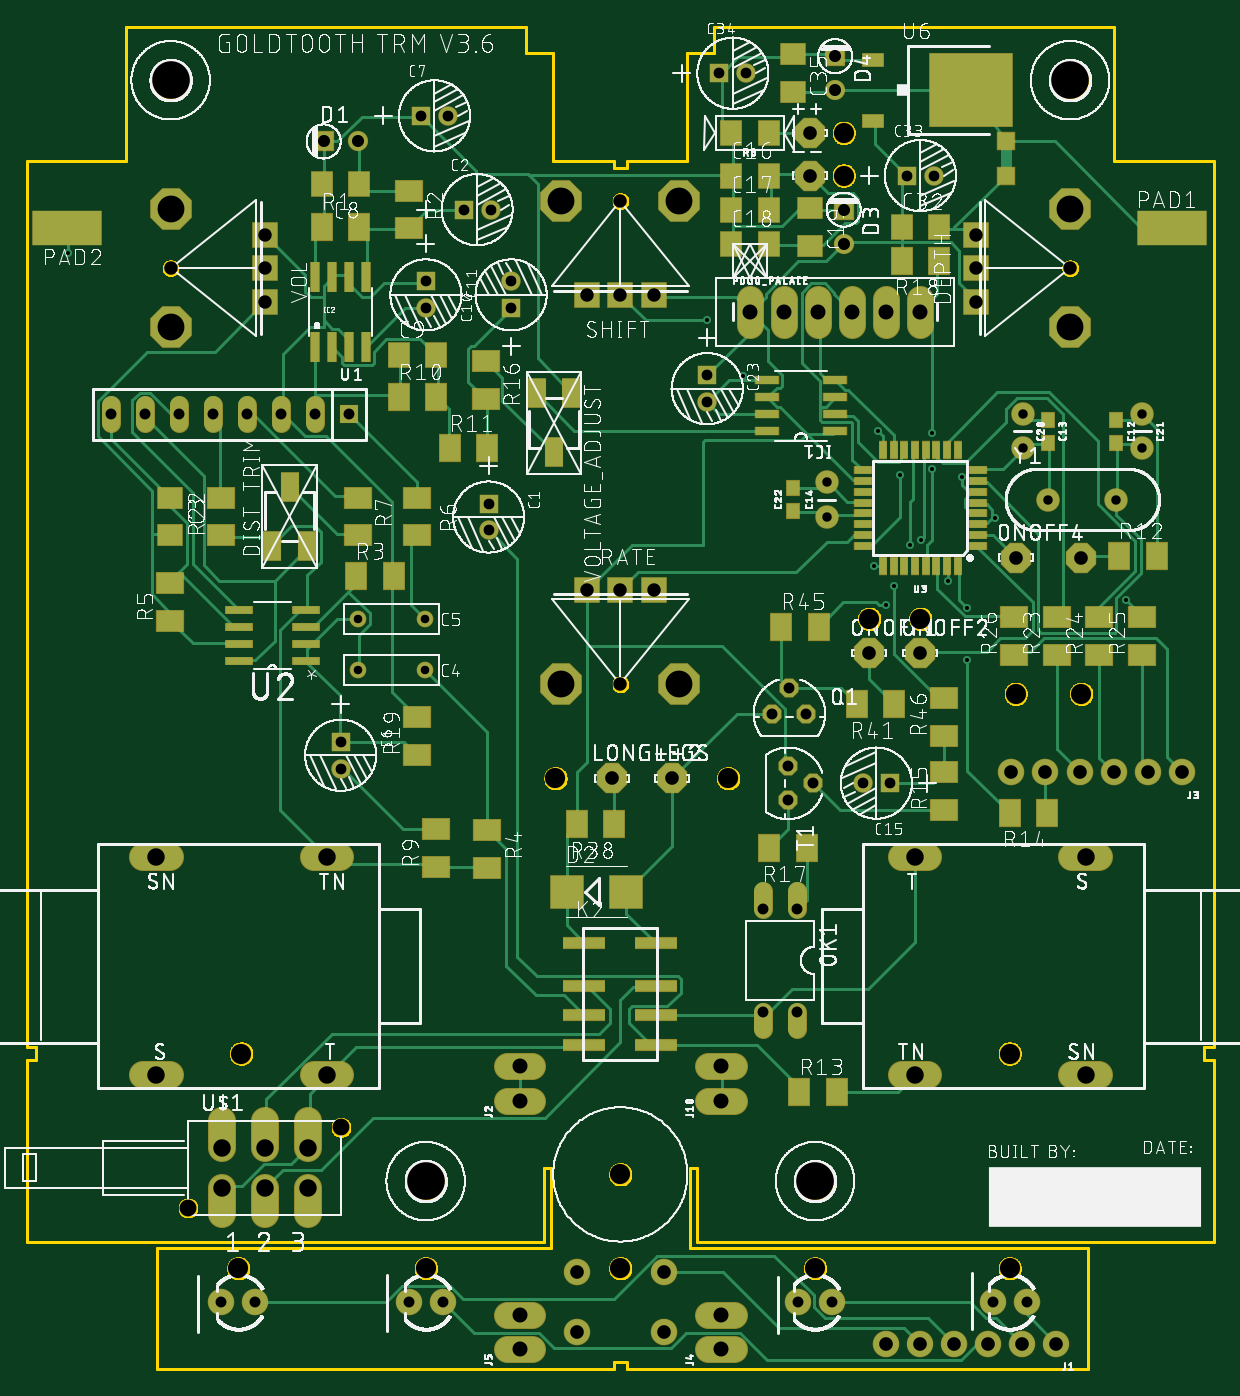
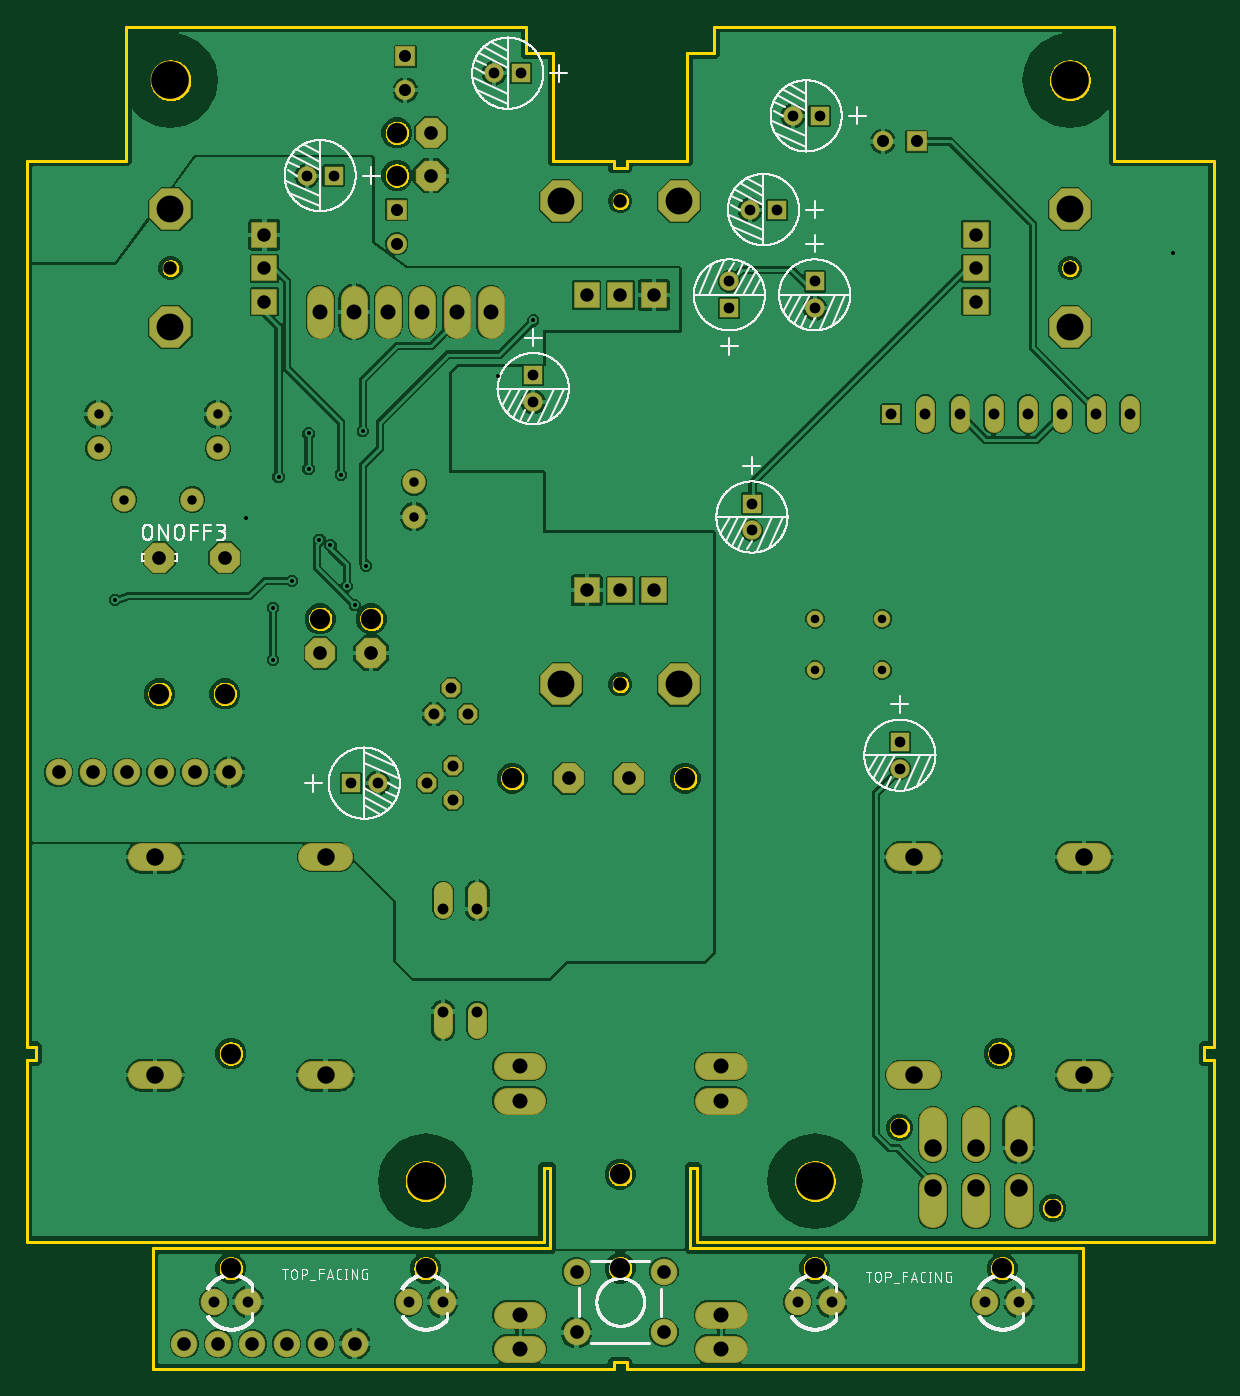
Circuit board: 10 layer files. Board 88.4 x 100.0 mm.
- bottom_copper: copper_bottom.gbr (159042 bytes)
- top_copper: copper_top.gbr (32010 bytes)
- drill: drills.DRD (2616 bytes)
- outline: profile.gbr (33762 bytes)
- bottom_silk: silkscreen_bottom.gbr (228670 bytes)
- top_silk: silkscreen_top.gbr (727582 bytes)
- bottom_mask: soldermask_bottom.gbr (4996 bytes)
- top_mask: soldermask_top.gbr (8699 bytes)
- paste: solderpaste_bottom.gbr (295 bytes)
- paste: solderpaste_top.gbr (3988 bytes)

=== bottom_copper: copper_bottom.gbr (159042 bytes, source omitted) ===
=== top_copper: copper_top.gbr (32010 bytes, source omitted) ===
=== drill: drills.DRD ===
M48
;GenerationSoftware,Autodesk,EAGLE,9.2.2*%
;CreationDate,2019-06-08T20:54:27Z*%
FMAT,2
ICI,OFF
METRIC,TZ,000.000
T14C0.300
T13C0.635
T12C0.700
T11C0.800
T10C0.813
T9C0.900
T8C1.000
T7C1.016
T6C1.118
T5C1.250
T4C1.300
T3C1.500
T2C2.000
T1C2.800
%
G90
M71
T1
X58700Y14000
X29700Y14000
X77700Y96000
X10700Y96000
T2
X77700Y86400
X10700Y86400
X10700Y77600
X39800Y51000
X48600Y51000
X77700Y77600
X48600Y87000
X39800Y87000
T3
X44200Y14500
X60835Y88900
X44200Y7500
X73200Y23500
X15951Y23500
X73200Y7500
X58700Y7500
X29720Y7500
X15750Y7500
X52231Y44000
X39370Y44000
X73651Y50294
X78518Y50294
X66550Y55880
X62740Y55880
X60835Y92075
T4
X9650Y38115
X14500Y16500
X17700Y16500
X20900Y16500
X20900Y13500
X22350Y21885
X17700Y13500
X14500Y13500
X66150Y21885
X66150Y38115
X78850Y21885
X78850Y38115
X22350Y38115
X9650Y21885
T5
X23400Y18000
X12000Y12000
T6
X66550Y78740
X64010Y78740
X36700Y4040
X36700Y1500
X51700Y4040
X51700Y1500
X36700Y22540
X36700Y20000
X51700Y22540
X51700Y20000
X61470Y78740
X58930Y78740
X56390Y78740
X53850Y78740
T7
X40949Y2739
X69055Y1890
X78518Y60426
X73651Y60426
X43551Y44000
X48050Y44000
X76675Y1890
X74135Y1890
X47451Y2739
X40949Y7261
X47451Y7261
X58295Y88900
X58295Y92075
X66550Y53340
X62740Y53340
X73326Y44456
X75866Y44456
X78406Y44456
X80946Y44456
X83486Y44456
X86026Y44456
X63975Y1890
X66515Y1890
X71595Y1890
T8
X44200Y58000
X46700Y58000
X44200Y51000
X10700Y82000
X70700Y79500
X17700Y84500
X70700Y84500
X41700Y58000
X17700Y82000
X46700Y80000
X44200Y80000
X41700Y80000
X70700Y82000
X17700Y79500
X44200Y87000
X77700Y82000
T9
X22100Y91440
X24640Y91440
X60200Y97790
X60200Y95250
X60835Y86360
X60835Y83820
T10
X71930Y5000
X74470Y5000
X8765Y71120
X59970Y5000
X57386Y34253
X18925Y71120
X16385Y71120
X13845Y71120
X28450Y5000
X30990Y5000
X14480Y5000
X17020Y5000
X21465Y71120
X24005Y71120
X6225Y71120
X55524Y48809
X54846Y34253
X54846Y26633
X57386Y26633
X56683Y42354
X58588Y43624
X56683Y44894
X56794Y50714
X58064Y48809
X11305Y71120
X57430Y5000
T11
X62270Y43641
X29720Y79010
X23370Y44720
X23370Y46720
X53580Y96520
X51580Y96520
X67550Y88900
X65550Y88900
X64270Y43641
X50675Y74025
X50675Y72025
X31355Y93345
X29355Y93345
X34387Y64466
X34387Y62466
X34530Y86360
X32530Y86360
X36070Y79010
X29720Y81010
X36070Y81010
T12
X81155Y64770
X76075Y64770
X74170Y71120
X74170Y68580
X83060Y71120
X83060Y68580
X59565Y66040
X59565Y63500
T13
X29680Y55880
X29680Y52070
X24680Y52070
X24680Y55880
T14
X70055Y52832
X70055Y56693
X72087Y63398
X3048Y83109
X53317Y73939
X64569Y58318
X65788Y61366
X63959Y56896
X66601Y61773
X69649Y66446
X63115Y59842
X50675Y78105
X65026Y66624
X81841Y57302
X68633Y58725
X67414Y69698
X67414Y67056
X63375Y69850
M30
=== outline: profile.gbr (33762 bytes, source omitted) ===
=== bottom_silk: silkscreen_bottom.gbr (228670 bytes, source omitted) ===
=== top_silk: silkscreen_top.gbr (727582 bytes, source omitted) ===
=== bottom_mask: soldermask_bottom.gbr ===
G04 EAGLE Gerber X2 export*
%TF.Part,Single*%
%TF.FileFunction,Soldermask,Bot,1*%
%TF.FilePolarity,Positive*%
%TF.GenerationSoftware,Autodesk,EAGLE,9.2.2*%
%TF.CreationDate,2019-06-08T20:54:27Z*%
G75*
%MOMM*%
%FSLAX34Y34*%
%LPD*%
%INSoldermask Bottom*%
%AMOC8*
5,1,8,0,0,1.08239X$1,22.5*%
G01*
%ADD10R,1.451600X1.451600*%
%ADD11C,1.451600*%
%ADD12C,1.752600*%
%ADD13C,1.244600*%
%ADD14C,1.509600*%
%ADD15R,1.509600X1.509600*%
%ADD16C,1.981200*%
%ADD17R,1.981200X1.981200*%
%ADD18P,3.357141X8X22.500000*%
%ADD19C,1.101600*%
%ADD20R,1.422400X1.422400*%
%ADD21C,1.422400*%
%ADD22P,3.357141X8X112.500000*%
%ADD23P,3.357141X8X202.500000*%
%ADD24P,3.357141X8X292.500000*%
%ADD25C,2.051600*%
%ADD26P,2.446851X8X22.500000*%
%ADD27C,1.351600*%
%ADD28C,1.981200*%
%ADD29C,2.901600*%
%ADD30P,1.539592X8X22.500000*%
%ADD31C,1.601600*%
%ADD32P,2.446851X8X202.500000*%
%ADD33P,1.539592X8X292.500000*%


D10*
X343874Y644664D03*
D11*
X343874Y624664D03*
D10*
X360700Y790100D03*
D11*
X360700Y810100D03*
D10*
X297200Y810100D03*
D11*
X297200Y790100D03*
D12*
X595650Y635000D03*
X595650Y660400D03*
D10*
X325300Y863600D03*
D11*
X345300Y863600D03*
D13*
X296800Y520700D03*
X246800Y520700D03*
D10*
X293550Y933450D03*
D11*
X313550Y933450D03*
D14*
X246400Y914400D03*
D15*
X221000Y914400D03*
D16*
X538500Y796798D02*
X538500Y778002D01*
X563900Y778002D02*
X563900Y796798D01*
X589300Y796798D02*
X589300Y778002D01*
X614700Y778002D02*
X614700Y796798D01*
X640100Y796798D02*
X640100Y778002D01*
X665500Y778002D02*
X665500Y796798D01*
D17*
X177000Y845000D03*
X177000Y820000D03*
X177000Y795000D03*
D18*
X107000Y864000D03*
X107000Y776000D03*
D19*
X107000Y820000D03*
D20*
X240050Y711200D03*
D21*
X214650Y717804D02*
X214650Y704596D01*
X189250Y704596D02*
X189250Y717804D01*
X163850Y717804D02*
X163850Y704596D01*
X138450Y704596D02*
X138450Y717804D01*
X113050Y717804D02*
X113050Y704596D01*
X87650Y704596D02*
X87650Y717804D01*
X62250Y717804D02*
X62250Y704596D01*
D12*
X760750Y647700D03*
X811550Y647700D03*
D17*
X417000Y580000D03*
X442000Y580000D03*
X467000Y580000D03*
D22*
X398000Y510000D03*
X486000Y510000D03*
D19*
X442000Y510000D03*
D17*
X707000Y795000D03*
X707000Y820000D03*
X707000Y845000D03*
D23*
X777000Y776000D03*
X777000Y864000D03*
D19*
X777000Y820000D03*
D17*
X467000Y800000D03*
X442000Y800000D03*
X417000Y800000D03*
D24*
X486000Y870000D03*
X398000Y870000D03*
D19*
X442000Y870000D03*
D25*
X106250Y218850D02*
X86750Y218850D01*
X86750Y381150D02*
X106250Y381150D01*
X213750Y218850D02*
X233250Y218850D01*
X233250Y381150D02*
X213750Y381150D01*
X778750Y381150D02*
X798250Y381150D01*
X798250Y218850D02*
X778750Y218850D01*
X671250Y381150D02*
X651750Y381150D01*
X651750Y218850D02*
X671250Y218850D01*
D10*
X655500Y889000D03*
D11*
X675500Y889000D03*
D10*
X515800Y965200D03*
D11*
X535800Y965200D03*
D14*
X608350Y838200D03*
D15*
X608350Y863600D03*
D14*
X602000Y952500D03*
D15*
X602000Y977900D03*
D10*
X233700Y467200D03*
D11*
X233700Y447200D03*
D13*
X296800Y558800D03*
X246800Y558800D03*
D26*
X627400Y533400D03*
X665500Y533400D03*
X582950Y920750D03*
X582950Y889000D03*
D25*
X145000Y135000D02*
X145000Y115500D01*
X177000Y115500D02*
X177000Y135000D01*
X209000Y135000D02*
X209000Y115500D01*
X209000Y165000D02*
X209000Y184500D01*
X177000Y184500D02*
X177000Y165000D01*
X145000Y165000D02*
X145000Y184500D01*
D27*
X120000Y120000D03*
X234000Y180000D03*
D28*
X474512Y72606D03*
X409488Y72606D03*
X474512Y27394D03*
X409488Y27394D03*
X170200Y50000D03*
X144800Y50000D03*
X309900Y50000D03*
X284500Y50000D03*
X599700Y50000D03*
X574300Y50000D03*
X744700Y50000D03*
X719300Y50000D03*
D29*
X107000Y960000D03*
X777000Y960000D03*
D30*
X580644Y488094D03*
X567944Y507144D03*
X555244Y488094D03*
D12*
X741700Y711200D03*
X741700Y685800D03*
X830600Y711200D03*
X830600Y685800D03*
D29*
X297000Y140000D03*
X587000Y140000D03*
D10*
X506750Y740250D03*
D11*
X506750Y720250D03*
D31*
X608350Y889000D03*
X608350Y920750D03*
X627400Y558800D03*
X665500Y558800D03*
D32*
X785183Y604258D03*
D26*
X736512Y604258D03*
D31*
X785183Y502936D03*
X736512Y502936D03*
X393696Y440002D03*
X522315Y440002D03*
D26*
X435510Y440002D03*
X480500Y440002D03*
D16*
X507602Y200000D02*
X526398Y200000D01*
X526398Y225400D02*
X507602Y225400D01*
X376398Y200000D02*
X357602Y200000D01*
X357602Y225400D02*
X376398Y225400D01*
X507602Y15000D02*
X526398Y15000D01*
X526398Y40400D02*
X507602Y40400D01*
X376398Y15000D02*
X357602Y15000D01*
X357602Y40400D02*
X376398Y40400D01*
D28*
X766746Y18896D03*
X741346Y18896D03*
X715946Y18896D03*
X690546Y18896D03*
X665146Y18896D03*
X639746Y18896D03*
X860263Y444561D03*
X834863Y444561D03*
X809463Y444561D03*
X784063Y444561D03*
X758663Y444561D03*
X733263Y444561D03*
D31*
X157500Y75000D03*
X297200Y75000D03*
X587000Y75000D03*
X732000Y75000D03*
X159511Y235000D03*
X732000Y235000D03*
X442000Y75000D03*
X442000Y145000D03*
D21*
X573857Y342533D02*
X573857Y355741D01*
X548457Y355741D02*
X548457Y342533D01*
X548457Y266333D02*
X548457Y253125D01*
X573857Y253125D02*
X573857Y266333D01*
D33*
X566828Y423537D03*
X585878Y436237D03*
X566828Y448937D03*
D10*
X642699Y436411D03*
D11*
X622699Y436411D03*
M02*

=== top_mask: soldermask_top.gbr (8699 bytes, source omitted) ===
=== paste: solderpaste_bottom.gbr ===
G04 EAGLE Gerber X2 export*
%TF.Part,Single*%
%TF.FileFunction,Paste,Bot*%
%TF.FilePolarity,Positive*%
%TF.GenerationSoftware,Autodesk,EAGLE,9.2.2*%
%TF.CreationDate,2019-06-08T20:54:27Z*%
G75*
%MOMM*%
%FSLAX34Y34*%
%LPD*%
%INSolderpaste Bottom*%
%AMOC8*
5,1,8,0,0,1.08239X$1,22.5*%
G01*


M02*

=== paste: solderpaste_top.gbr ===
G04 EAGLE Gerber X2 export*
%TF.Part,Single*%
%TF.FileFunction,Paste,Top*%
%TF.FilePolarity,Positive*%
%TF.GenerationSoftware,Autodesk,EAGLE,9.2.2*%
%TF.CreationDate,2019-06-08T20:54:27Z*%
G75*
%MOMM*%
%FSLAX34Y34*%
%LPD*%
%INSolderpaste Top*%
%AMOC8*
5,1,8,0,0,1.08239X$1,22.5*%
G01*
%ADD10R,1.000000X1.100000*%
%ADD11R,1.800000X1.600000*%
%ADD12R,1.600000X1.800000*%
%ADD13R,0.609600X2.209800*%
%ADD14R,1.600000X2.000000*%
%ADD15R,2.000000X1.600000*%
%ADD16R,1.320800X2.184400*%
%ADD17R,1.981200X0.558800*%
%ADD18R,1.270000X0.558800*%
%ADD19R,0.558800X1.270000*%
%ADD20R,3.100000X0.800000*%
%ADD21R,1.600000X1.000000*%
%ADD22R,6.200000X5.400000*%
%ADD23R,2.400000X2.400000*%
%ADD24R,1.270000X1.270000*%
%ADD25R,5.080000X2.540000*%
%ADD26R,1.720000X0.600000*%


D10*
X811550Y707000D03*
X811550Y690000D03*
X760750Y707000D03*
X760750Y690000D03*
D11*
X106700Y649000D03*
X106700Y621000D03*
D12*
X247700Y882650D03*
X219700Y882650D03*
X276850Y755650D03*
X304850Y755650D03*
D13*
X214650Y761238D03*
X227350Y761238D03*
X240050Y761238D03*
X252750Y761238D03*
X252750Y813562D03*
X240050Y813562D03*
X227350Y813562D03*
X214650Y813562D03*
D14*
X219700Y850900D03*
X247700Y850900D03*
X276850Y723900D03*
X304850Y723900D03*
X314950Y685800D03*
X342950Y685800D03*
D15*
X341650Y750600D03*
X341650Y722600D03*
D16*
X405180Y726850D03*
X392450Y682850D03*
X379720Y726850D03*
D14*
X679500Y825500D03*
X651500Y825500D03*
D15*
X284500Y877600D03*
X284500Y849600D03*
X144800Y621000D03*
X144800Y649000D03*
D14*
X245100Y590550D03*
X273100Y590550D03*
D15*
X342926Y401539D03*
X342926Y373539D03*
X106700Y557500D03*
X106700Y585500D03*
X290850Y649000D03*
X290850Y621000D03*
X246400Y649000D03*
X246400Y621000D03*
D16*
X182870Y613000D03*
X195600Y657000D03*
X208330Y613000D03*
D17*
X207538Y527050D03*
X207538Y539750D03*
X207538Y552450D03*
X207538Y565150D03*
X158262Y565150D03*
X158262Y552450D03*
X158262Y539750D03*
X158262Y527050D03*
D18*
X708426Y613350D03*
X708426Y621350D03*
X708426Y629350D03*
X708426Y637350D03*
X708426Y645350D03*
X708426Y653350D03*
X708426Y661350D03*
X708426Y669350D03*
D19*
X693500Y684276D03*
X685500Y684276D03*
X677500Y684276D03*
X669500Y684276D03*
X661500Y684276D03*
X653500Y684276D03*
X645500Y684276D03*
X637500Y684276D03*
D18*
X622574Y669350D03*
X622574Y661350D03*
X622574Y653350D03*
X622574Y645350D03*
X622574Y637350D03*
X622574Y629350D03*
X622574Y621350D03*
X622574Y613350D03*
D19*
X637500Y598424D03*
X645500Y598424D03*
X653500Y598424D03*
X661500Y598424D03*
X669500Y598424D03*
X677500Y598424D03*
X685500Y598424D03*
X693500Y598424D03*
D15*
X767100Y532100D03*
X767100Y560100D03*
X798850Y532100D03*
X798850Y560100D03*
X830600Y532100D03*
X830600Y560100D03*
X735350Y532100D03*
X735350Y560100D03*
X304399Y374155D03*
X304399Y402155D03*
D14*
X437489Y405703D03*
X409489Y405703D03*
D20*
X415261Y317400D03*
X415261Y285400D03*
X415261Y263400D03*
X415261Y241400D03*
X468261Y317400D03*
X468261Y285400D03*
X468261Y263400D03*
X468261Y241400D03*
D14*
X646205Y495312D03*
X618205Y495312D03*
X561938Y553029D03*
X589938Y553029D03*
D15*
X682778Y471657D03*
X682778Y499657D03*
D12*
X651500Y850900D03*
X679500Y850900D03*
D11*
X570250Y979200D03*
X570250Y951200D03*
D21*
X630200Y975300D03*
X630200Y929700D03*
D22*
X703200Y952500D03*
D14*
X575429Y206433D03*
X603429Y206433D03*
D12*
X524500Y889000D03*
X552500Y889000D03*
X524500Y863600D03*
X552500Y863600D03*
X524500Y838200D03*
X552500Y838200D03*
D11*
X582950Y864900D03*
X582950Y836900D03*
D23*
X402200Y355600D03*
X446200Y355600D03*
D24*
X729000Y914400D03*
X729000Y889000D03*
D14*
X759908Y414194D03*
X731908Y414194D03*
D12*
X552500Y920750D03*
X524500Y920750D03*
D25*
X853134Y850000D03*
X29946Y850000D03*
D10*
X570250Y639200D03*
X570250Y656200D03*
D26*
X602000Y698500D03*
X602000Y711200D03*
X602000Y723900D03*
X602000Y736600D03*
X551200Y736600D03*
X551200Y723900D03*
X551200Y711200D03*
X551200Y698500D03*
D14*
X813494Y605553D03*
X841494Y605553D03*
D15*
X683176Y416622D03*
X683176Y444622D03*
D14*
X580746Y388234D03*
X552746Y388234D03*
D15*
X290458Y457711D03*
X290458Y485711D03*
M02*

